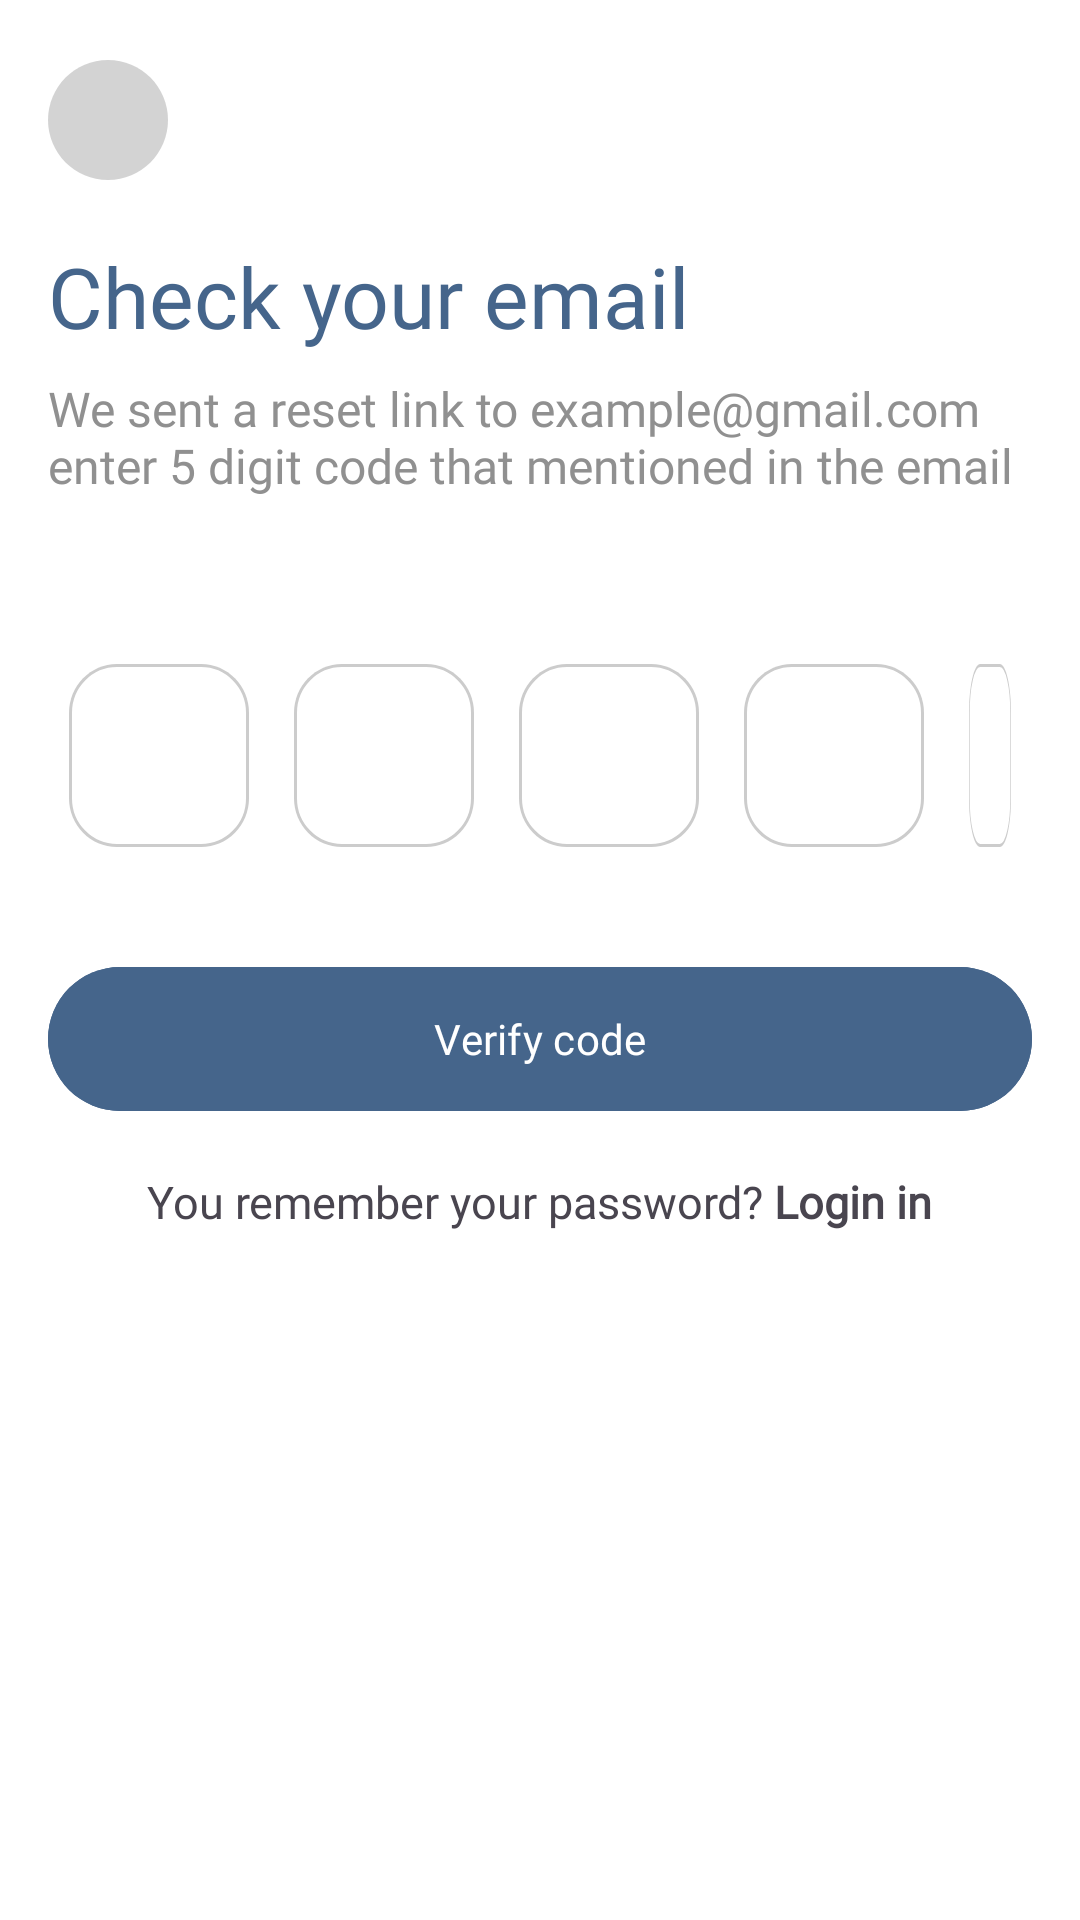

Write the Android layout XML for this screen, with the resource values it uses.
<!-- AndroidManifest.xml: application theme Theme.AlwayGo -->
<!-- res/layout/fragment_check_mail.xml -->
<?xml version="1.0" encoding="utf-8"?>
<androidx.constraintlayout.widget.ConstraintLayout xmlns:android="http://schemas.android.com/apk/res/android"
    xmlns:app="http://schemas.android.com/apk/res-auto"
    xmlns:tools="http://schemas.android.com/tools"
    android:layout_width="match_parent"
    android:layout_height="match_parent"
    android:background="@color/background"
    tools:context=".screens.login_register.CheckMailFragment">

    <ImageButton
        android:id="@+id/backToResetPasswordFragmentBtn"
        android:layout_width="wrap_content"
        android:layout_height="wrap_content"
        android:layout_marginStart="16dp"
        android:layout_marginTop="20dp"
        android:background="@drawable/back_button_bg"
        android:src="@drawable/back_icon"
        app:layout_constraintStart_toStartOf="parent"
        app:layout_constraintTop_toTopOf="parent" />

    <LinearLayout
        android:id="@+id/checkMailLiner"
        android:layout_width="match_parent"
        android:layout_height="wrap_content"
        android:layout_marginStart="16dp"
        android:layout_marginTop="20dp"
        android:layout_marginEnd="16dp"
        android:orientation="vertical"
        app:layout_constraintEnd_toEndOf="parent"
        app:layout_constraintStart_toStartOf="parent"
        app:layout_constraintTop_toBottomOf="@id/backToResetPasswordFragmentBtn">

        <TextView
            android:layout_width="wrap_content"
            android:layout_height="wrap_content"
            android:fontFamily="@font/poppins_semibold"
            android:text="@string/check_your_email_text"
            android:textColor="@color/blue_500"
            android:textSize="28sp" />

        <TextView
            android:layout_width="wrap_content"
            android:layout_height="wrap_content"
            android:layout_marginTop="8dp"
            android:fontFamily="@font/poppins_regular"
            android:text="@string/check_your_mail_text2"
            android:textColor="@color/grey_300"
            android:textSize="16sp" />

    </LinearLayout>

    <LinearLayout
        android:id="@+id/otpCodeLiner"
        android:layout_width="match_parent"
        android:layout_height="wrap_content"
        android:layout_marginStart="23dp"
        android:layout_marginTop="50dp"
        android:layout_marginEnd="23dp"
        android:orientation="horizontal"
        app:layout_constraintEnd_toEndOf="parent"
        app:layout_constraintStart_toStartOf="parent"
        app:layout_constraintTop_toBottomOf="@id/checkMailLiner">

        <com.google.android.material.textfield.TextInputLayout
            android:id="@+id/otp1InputLayout"
            android:layout_width="wrap_content"
            android:layout_height="wrap_content"
            app:boxStrokeColor="@color/grey_200">

            <EditText
                android:id="@+id/otp1_edit_text"
                android:layout_width="match_parent"
                android:layout_height="wrap_content"
                android:background="@drawable/check_mail_digit_bg"
                android:gravity="center"
                android:inputType="number"
                android:maxLength="5"
                android:textSize="20sp" />
        </com.google.android.material.textfield.TextInputLayout>

        <com.google.android.material.textfield.TextInputLayout
            android:id="@+id/otp2InputLayout"
            android:layout_width="wrap_content"
            android:layout_height="wrap_content"
            android:layout_marginStart="15dp"
            app:boxStrokeColor="@color/grey_200">

            <EditText
                android:id="@+id/otp2_edit_text"
                android:layout_width="match_parent"
                android:layout_height="wrap_content"
                android:background="@drawable/check_mail_digit_bg"
                android:gravity="center"
                android:inputType="number"
                android:maxLength="5"
                android:textSize="20sp" />
        </com.google.android.material.textfield.TextInputLayout>

        <com.google.android.material.textfield.TextInputLayout
            android:id="@+id/otp3InputLayout"
            android:layout_width="wrap_content"
            android:layout_height="wrap_content"
            android:layout_marginStart="15dp"
            app:boxStrokeColor="@color/grey_200">

            <EditText
                android:id="@+id/otp3_edit_text"
                android:layout_width="match_parent"
                android:layout_height="wrap_content"
                android:background="@drawable/check_mail_digit_bg"
                android:gravity="center"
                android:inputType="number"
                android:maxLength="5"
                android:textSize="20sp" />
        </com.google.android.material.textfield.TextInputLayout>

        <com.google.android.material.textfield.TextInputLayout
            android:id="@+id/otp4InputLayout"
            android:layout_width="wrap_content"
            android:layout_height="wrap_content"
            android:layout_marginStart="15dp"
            app:boxStrokeColor="@color/grey_200">

            <EditText
                android:id="@+id/otp4_edit_text"
                android:layout_width="match_parent"
                android:layout_height="wrap_content"
                android:background="@drawable/check_mail_digit_bg"
                android:gravity="center"
                android:inputType="number"
                android:maxLength="5"
                android:textSize="20sp" />
        </com.google.android.material.textfield.TextInputLayout>

        <com.google.android.material.textfield.TextInputLayout
            android:id="@+id/otp5InputLayout"
            android:layout_width="wrap_content"
            android:layout_height="wrap_content"
            android:layout_marginStart="15dp"
            app:boxStrokeColor="@color/grey_200">

            <EditText
                android:id="@+id/otp5_edit_text"
                android:layout_width="match_parent"
                android:layout_height="wrap_content"
                android:background="@drawable/check_mail_digit_bg"
                android:gravity="center"
                android:inputType="number"
                android:maxLength="5"
                android:textSize="20sp" />
        </com.google.android.material.textfield.TextInputLayout>

    </LinearLayout>

    <com.google.android.material.button.MaterialButton
        android:id="@+id/resetPasswordBtn"
        android:layout_width="match_parent"
        android:layout_height="56dp"
        android:layout_marginStart="16dp"
        android:layout_marginTop="36dp"
        android:layout_marginEnd="16dp"
        android:layout_weight="1"
        android:backgroundTint="@color/blue_500"
        android:fontFamily="@font/poppins_medium"
        android:text="@string/verify_code_button_text"
        app:layout_constraintStart_toStartOf="parent"
        app:layout_constraintEnd_toEndOf="parent"
        app:layout_constraintTop_toBottomOf="@id/otpCodeLiner"/>

    <TextView
        android:id="@+id/loginText"
        android:layout_width="wrap_content"
        android:layout_height="wrap_content"
        android:layout_marginTop="16dp"
        android:fontFamily="@font/poppins_regular"
        android:text="@string/remember_your_password_text"
        android:textSize="15sp"
        app:layout_constraintEnd_toEndOf="parent"
        app:layout_constraintStart_toStartOf="parent"
        app:layout_constraintTop_toBottomOf="@id/resetPasswordBtn" />

</androidx.constraintlayout.widget.ConstraintLayout>
<!-- resources referenced by this layout -->
<resources>
  <color name="background">#FFFFFFFF</color>
  <color name="blue_500">#45658b</color>
  <color name="grey_200">#b3b3b3</color>
  <color name="grey_300">#909090</color>
  <!-- drawable back_button_bg (drawable) -->
  <?xml version="1.0" encoding="utf-8"?>
  <vector
      xmlns:android="http://schemas.android.com/apk/res/android"
      xmlns:aapt="http://schemas.android.com/aapt"
      android:width="40dp"
      android:height="40dp"
      android:viewportWidth="40"
      android:viewportHeight="40"
      >
      <group>
          <clip-path
              android:pathData="M20 0C31.0457 0 40 8.95431 40 20C40 31.0457 31.0457 40 20 40C8.95431 40 0 31.0457 0 20C0 8.95431 8.95431 0 20 0Z"
              />
          <path
              android:pathData="M0 0V40H40V0"
              android:fillColor="#33252525"
              />
      </group>
  </vector>
  <!-- drawable check_mail_digit_bg (drawable) -->
  <?xml version="1.0" encoding="utf-8"?>
  <vector xmlns:android="http://schemas.android.com/apk/res/android"
      xmlns:aapt="http://schemas.android.com/aapt"
      android:width="60dp"
      android:height="60dp"
      android:viewportWidth="60"
      android:viewportHeight="60">
      <group>
          <clip-path android:pathData="M16 0H44C52.8366 0 60 7.16344 60 16V44C60 52.8366 52.8366 60 44 60H16C7.16344 60 0 52.8366 0 44V16C0 7.16344 7.16344 0 16 0Z" />
          <path
              android:pathData="M16 0H44C52.8366 0 60 7.16344 60 16V44C60 52.8366 52.8366 60 44 60H16C7.16344 60 0 52.8366 0 44V16C0 7.16344 7.16344 0 16 0Z"
              android:strokeWidth="2"
              android:strokeColor="#CCCCCC" />
      </group>
  </vector>
  <string name="check_your_email_text">Check your email</string>
  <string name="check_your_mail_text2">We sent a reset link to example@gmail.com enter 5 digit code that mentioned in the email</string>
  <string name="remember_your_password_text">You remember your password? <b>Login in</b></string>
  <string name="verify_code_button_text">Verify code</string>
  <style name="Theme.AlwayGo" parent="Base.Theme.AlwayGo" />
  <style name="Base.Theme.AlwayGo" parent="Theme.Material3.DayNight.NoActionBar">
          
          
      </style>
</resources>
